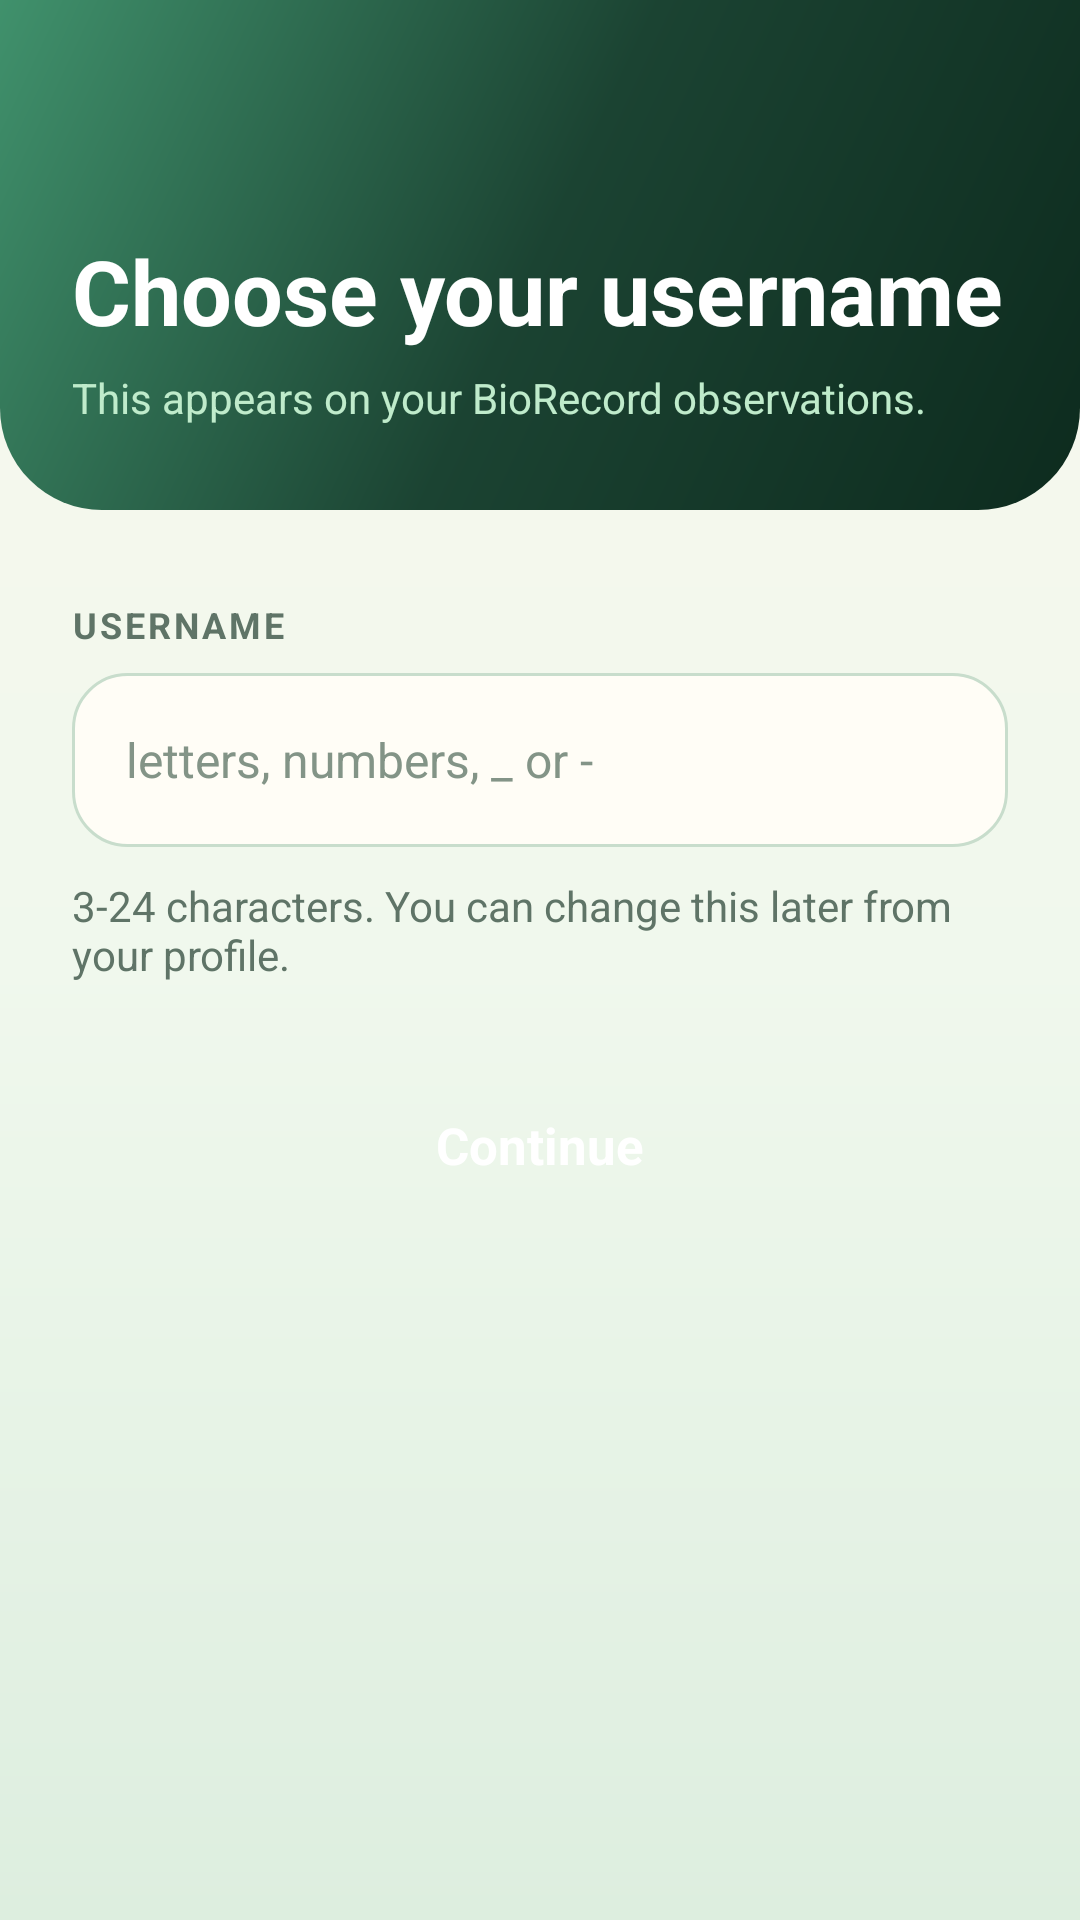

This screen was rendered from an Android layout file. Write that file and the resources it references.
<!-- AndroidManifest.xml: application theme Theme.BioMemo -->
<!-- res/layout/activity_username_setup.xml -->
<?xml version="1.0" encoding="utf-8"?>
<ScrollView xmlns:android="http://schemas.android.com/apk/res/android"
    xmlns:app="http://schemas.android.com/apk/res-auto"
    android:layout_width="match_parent"
    android:layout_height="match_parent"
    android:background="@drawable/bg_app_surface"
    android:fillViewport="true">

    <LinearLayout
        android:layout_width="match_parent"
        android:layout_height="wrap_content"
        android:orientation="vertical">

        <LinearLayout
            android:layout_width="match_parent"
            android:layout_height="170dp"
            android:background="@drawable/bg_hero_gradient"
            android:gravity="bottom"
            android:orientation="vertical"
            android:paddingStart="24dp"
            android:paddingEnd="24dp"
            android:paddingBottom="28dp">

            <TextView
                android:id="@+id/textviewUsernameSetupTitle"
                android:layout_width="match_parent"
                android:layout_height="wrap_content"
                android:text="Choose your username"
                android:textColor="@color/white"
                android:textSize="30sp"
                android:textStyle="bold" />

            <TextView
                android:id="@+id/textviewUsernameSetupSubtitle"
                android:layout_width="match_parent"
                android:layout_height="wrap_content"
                android:layout_marginTop="6dp"
                android:text="This appears on your BioRecord observations."
                android:textColor="#BFEBCB"
                android:textSize="14sp" />
        </LinearLayout>

        <LinearLayout
            android:layout_width="match_parent"
            android:layout_height="wrap_content"
            android:orientation="vertical"
            android:paddingStart="24dp"
            android:paddingTop="30dp"
            android:paddingEnd="24dp"
            android:paddingBottom="28dp">

            <TextView
                android:id="@+id/textviewUsernameSetupLabel"
                android:layout_width="wrap_content"
                android:layout_height="wrap_content"
                android:layout_marginBottom="8dp"
                android:letterSpacing="0.08"
                android:text="USERNAME"
                android:textColor="@color/bio_ink_muted"
                android:textSize="12sp"
                android:textStyle="bold" />

            <EditText
                android:id="@+id/edittextUsernameSetup"
                android:layout_width="match_parent"
                android:layout_height="58dp"
                android:background="@drawable/bg_input_field"
                android:hint="letters, numbers, _ or -"
                android:inputType="text"
                android:maxLength="24"
                android:paddingStart="18dp"
                android:paddingEnd="18dp"
                android:textColor="@color/bio_ink"
                android:textColorHint="#839487"
                android:textSize="16sp" />

            <TextView
                android:id="@+id/textviewUsernameSetupHelp"
                android:layout_width="match_parent"
                android:layout_height="wrap_content"
                android:layout_marginTop="10dp"
                android:text="3-24 characters. You can change this later from your profile."
                android:textColor="@color/bio_ink_muted"
                android:textSize="14sp" />

            <TextView
                android:id="@+id/textviewUsernameSetupError"
                android:layout_width="match_parent"
                android:layout_height="wrap_content"
                android:layout_marginTop="14dp"
                android:textColor="@color/bio_danger"
                android:textSize="14sp"
                android:textStyle="bold"
                android:visibility="gone" />

            <Button
                android:id="@+id/buttonUsernameSetupSave"
                android:layout_width="match_parent"
                android:layout_height="60dp"
                android:layout_marginTop="24dp"
                android:background="@drawable/bg_button_primary"
                android:text="Continue"
                android:textAllCaps="false"
                android:textColor="@color/white"
                android:textSize="17sp"
                android:textStyle="bold"
                app:backgroundTint="@null" />
        </LinearLayout>
    </LinearLayout>
</ScrollView>
<!-- resources referenced by this layout -->
<resources>
  <color name="bio_danger">#B94040</color>
  <color name="bio_ink">#10251A</color>
  <color name="bio_ink_muted">#5F7467</color>
  <color name="white">#FFFFFFFF</color>
  <!-- drawable bg_app_surface (drawable) -->
  <?xml version="1.0" encoding="utf-8"?>
  <shape xmlns:android="http://schemas.android.com/apk/res/android">
      <gradient
          android:angle="270"
          android:startColor="#F9F8EE"
          android:centerColor="#F0F8ED"
          android:endColor="#DDEEDF" />
  </shape>
  <!-- drawable bg_hero_gradient (drawable) -->
  <?xml version="1.0" encoding="utf-8"?>
  <shape xmlns:android="http://schemas.android.com/apk/res/android">
      <corners
          android:bottomLeftRadius="34dp"
          android:bottomRightRadius="34dp" />
      <gradient
          android:angle="135"
          android:startColor="#0D2B1E"
          android:centerColor="#1B4332"
          android:endColor="#40916C" />
  </shape>
  <!-- drawable bg_input_field (drawable) -->
  <?xml version="1.0" encoding="utf-8"?>
  <shape xmlns:android="http://schemas.android.com/apk/res/android">
      <solid android:color="#FFFDF6" />
      <stroke android:width="1dp" android:color="#C8DDCC" />
      <corners android:radius="18dp" />
      <padding
          android:left="18dp"
          android:top="4dp"
          android:right="18dp"
          android:bottom="4dp" />
  </shape>
  <style name="Theme.BioMemo" parent="Base.Theme.BioMemo" />
  <style name="Base.Theme.BioMemo" parent="Theme.Material3.DayNight.NoActionBar">
          
          <item name="android:fontFamily">sans-serif</item>
          <item name="android:windowLightStatusBar">false</item>
          <item name="android:statusBarColor">@color/bio_forest_900</item>
          <item name="android:navigationBarColor">@color/bio_surface</item>
          <item name="android:windowLightNavigationBar">true</item>
          <item name="android:enforceNavigationBarContrast">false</item>
          <item name="colorPrimary">@color/bio_forest_700</item>
          <item name="colorPrimaryVariant">@color/bio_forest_900</item>
          <item name="colorOnPrimary">@color/white</item>
          <item name="colorAccent">@color/bio_leaf_500</item>
      </style>
  <color name="bio_forest_900">#0D2B1E</color>
  <color name="bio_surface">#F4FAF1</color>
  <color name="bio_forest_700">#1B4332</color>
  <color name="bio_leaf_500">#40916C</color>
</resources>
